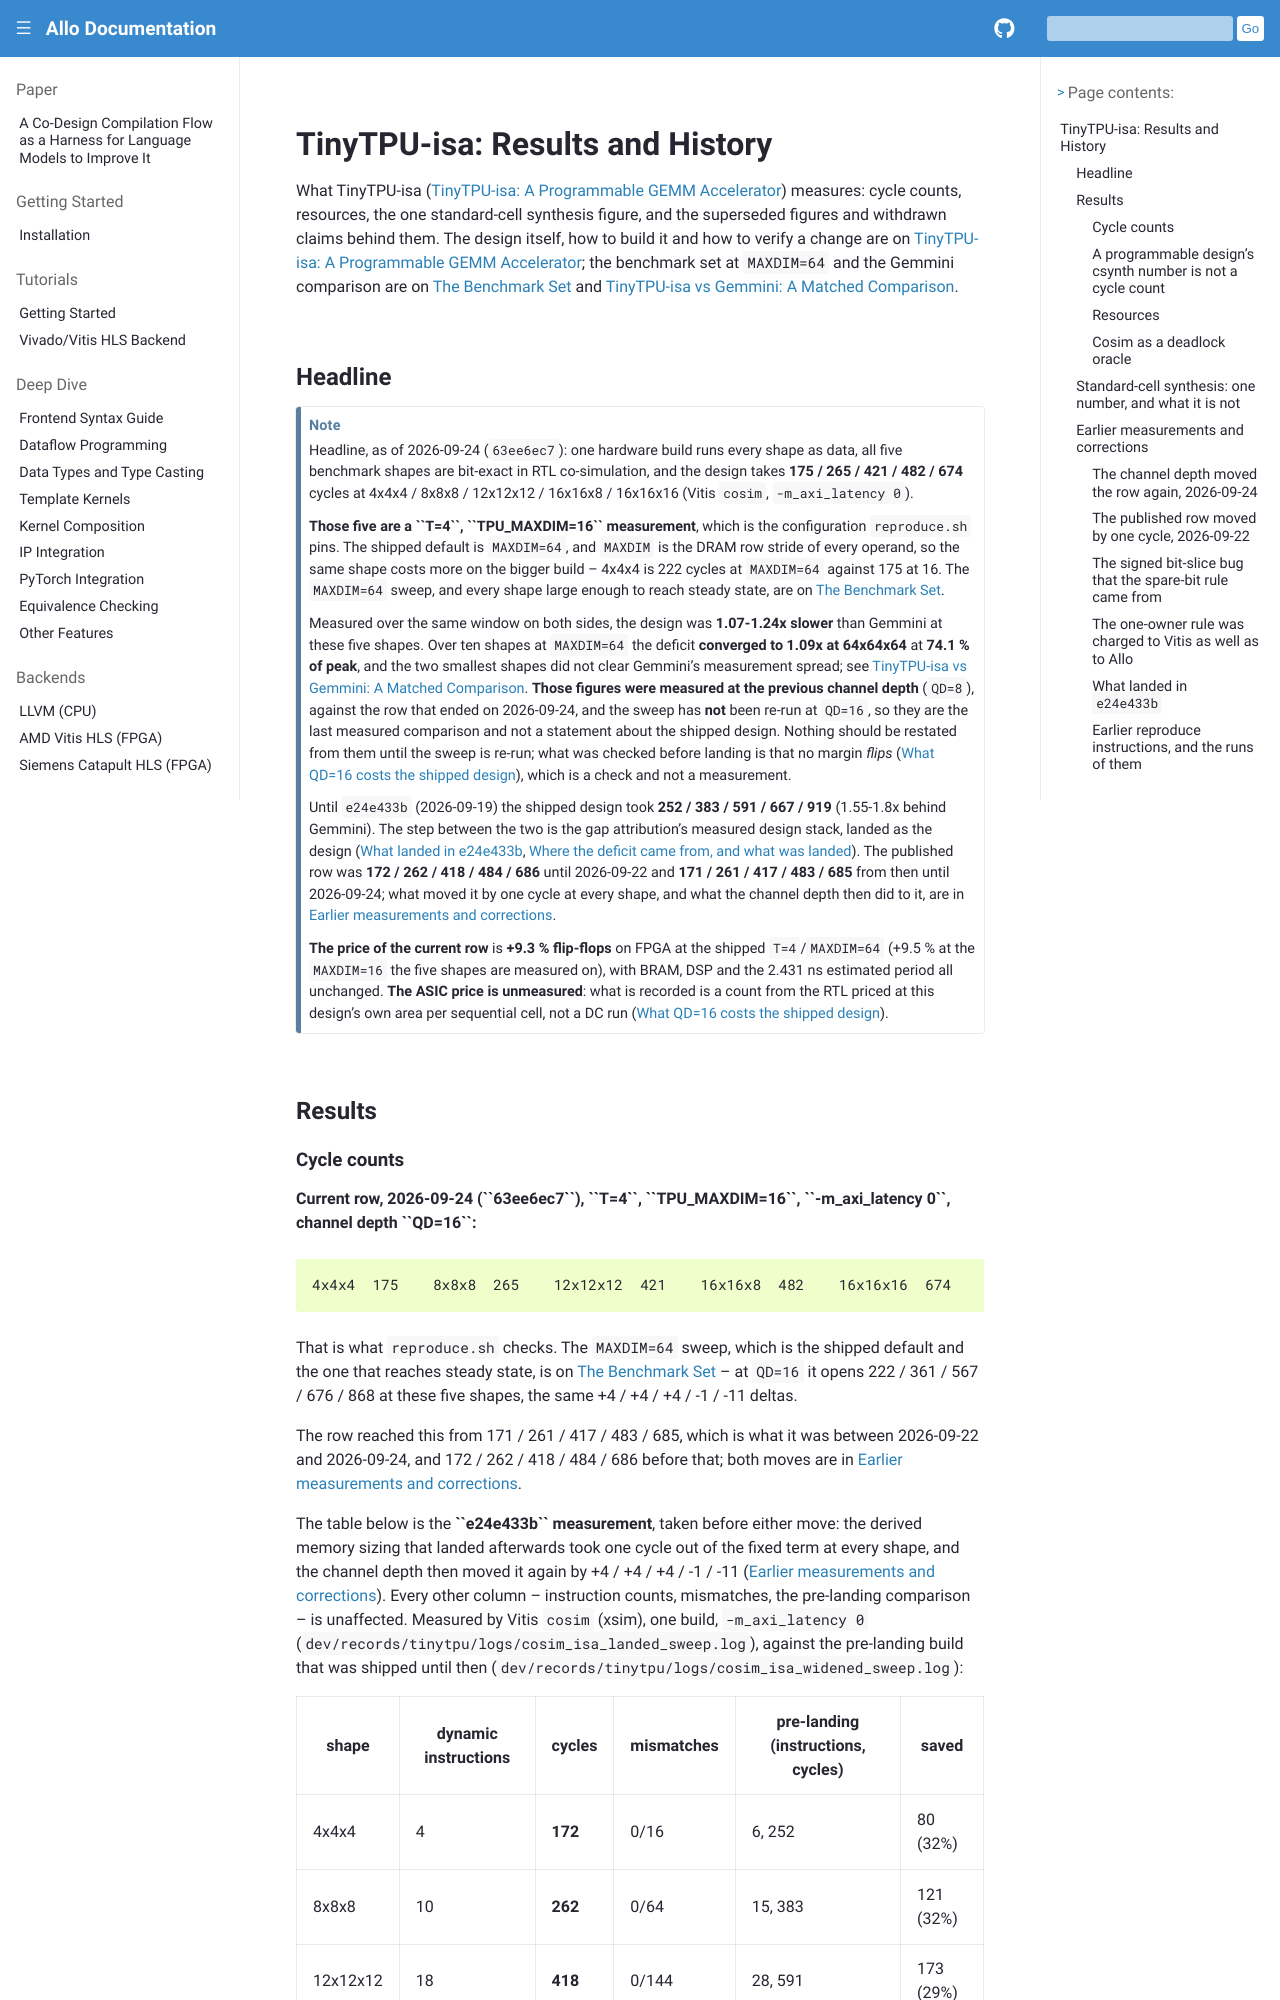

repository: sunwookim028/allo · page: designs/tinytpu_isa_results.html · generator: sphinx

..  Copyright Allo authors. All Rights Reserved.
    SPDX-License-Identifier: Apache-2.0

..  Licensed to the Apache Software Foundation (ASF) under one
    or more contributor license agreements.  See the NOTICE file
    distributed with this work for additional information
    regarding copyright ownership.  The ASF licenses this file
    to you under the Apache License, Version 2.0 (the
    "License"); you may not use this file except in compliance
    with the License.  You may obtain a copy of the License at

..    http://www.apache.org/licenses/LICENSE-2.0

..  Unless required by applicable law or agreed to in writing,
    software distributed under the License is distributed on an
    "AS IS" BASIS, WITHOUT WARRANTIES OR CONDITIONS OF ANY
    KIND, either express or implied.  See the License for the
    specific language governing permissions and limitations
    under the License.

####################################
TinyTPU-isa: Results and History
####################################

What TinyTPU-isa (:doc:`tinytpu_isa`) measures: cycle counts, resources, the
one standard-cell synthesis figure, and the superseded figures and withdrawn
claims behind them. The design itself, how to build it and how to verify a
change are on :doc:`tinytpu_isa`; the benchmark set at ``MAXDIM=64`` and the
Gemmini comparison are on :doc:`benchmarks` and :doc:`gemmini_comparison`.

Headline
--------

.. note::

   Headline, as of 2026-09-24 (``63ee6ec7``): one hardware build runs every
   shape as data, all five benchmark shapes are bit-exact in RTL
   co-simulation, and the design takes **175 / 265 / 421 / 482 / 674** cycles
   at 4x4x4 / 8x8x8 / 12x12x12 / 16x16x8 / 16x16x16 (Vitis ``cosim``,
   ``-m_axi_latency 0``).

   **Those five are a ``T=4``, ``TPU_MAXDIM=16`` measurement**, which is the
   configuration ``reproduce.sh`` pins. The shipped default is ``MAXDIM=64``,
   and ``MAXDIM`` is the DRAM row stride of every operand, so the same shape
   costs more on the bigger build -- 4x4x4 is 222 cycles at ``MAXDIM=64``
   against 175 at 16. The ``MAXDIM=64`` sweep, and every shape large enough to
   reach steady state, are on :doc:`benchmarks`.

   Measured over the same window on both sides, the design was
   **1.07-1.24x slower** than Gemmini at these five shapes. Over ten shapes at
   ``MAXDIM=64`` the deficit **converged to 1.09x at 64x64x64** at
   **74.1 % of peak**, and the two smallest shapes did not clear Gemmini's
   measurement spread; see :doc:`gemmini_comparison`. **Those figures were
   measured at the previous channel depth** (``QD=8``), against the row that
   ended on 2026-09-24, and the sweep has **not** been re-run at ``QD=16``, so
   they are the last measured comparison and not a statement about the shipped
   design. Nothing should be restated from them until the sweep is re-run;
   what was checked before landing is that no margin *flips*
   (:ref:`limitation-24-price`), which is a check and not a measurement.

   Until ``e24e433b`` (2026-09-19) the shipped design took
   **252 / 383 / 591 / 667 / 919** (1.55-1.8x behind Gemmini). The step
   between the two is the gap attribution's measured design stack, landed as
   the design (:ref:`tinytpu-isa-landing`, :ref:`gemmini-gap-attribution`).
   The published row was **172 / 262 / 418 / 484 / 686** until 2026-09-22 and
   **171 / 261 / 417 / 483 / 685** from then until 2026-09-24; what moved it
   by one cycle at every shape, and what the channel depth then did to it, are
   in `Earlier measurements and corrections`_.

   **The price of the current row** is **+9.3 % flip-flops** on FPGA at the
   shipped ``T=4``/``MAXDIM=64`` (+9.5 % at the ``MAXDIM=16`` the five shapes
   are measured on), with BRAM, DSP and the 2.431 ns estimated period all
   unchanged. **The ASIC price is unmeasured**: what is recorded is a count
   from the RTL priced at this design's own area per sequential cell, not a DC
   run (:ref:`limitation-24-price`).

Results
-------
